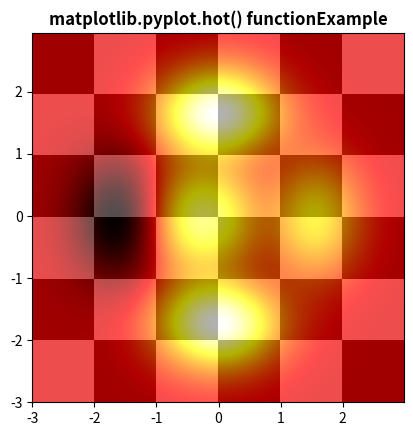

Write the Python code that produced this figure.
# Implementation of matplotlib function
import matplotlib.pyplot as plt
import numpy as np
from matplotlib.colors import LogNorm

dx, dy = 0.015, 0.05
x = np.arange(-3.0, 3.0, dx)
y = np.arange(-3.0, 3.0, dy)
X, Y = np.meshgrid(x, y)

extent = np.min(x), np.max(x), np.min(y), np.max(y)

Z1 = np.add.outer(range(6), range(6)) % 2
plt.imshow(Z1, cmap="binary_r",
           interpolation='nearest',
           extent=extent,
           alpha=1)


def geeks(x, y):
    return (1 - x / 2 + x ** 5 + y ** 6) * np.exp(-(x ** 2 + y ** 2))


Z2 = geeks(X, Y)

plt.imshow(Z2, alpha=0.7,
           interpolation='bilinear',
           extent=extent)
plt.hot()

plt.title('matplotlib.pyplot.hot() function\
Example', fontweight="bold")

plt.show()
